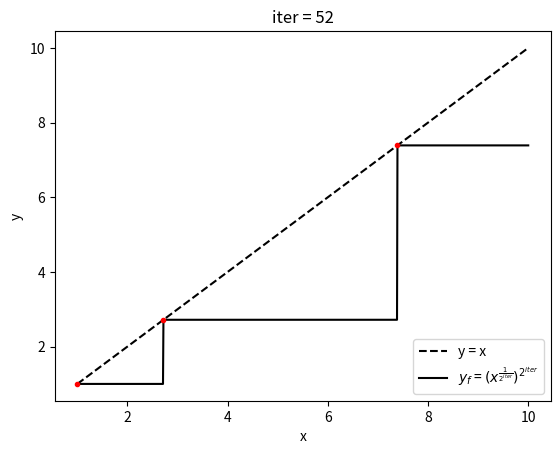
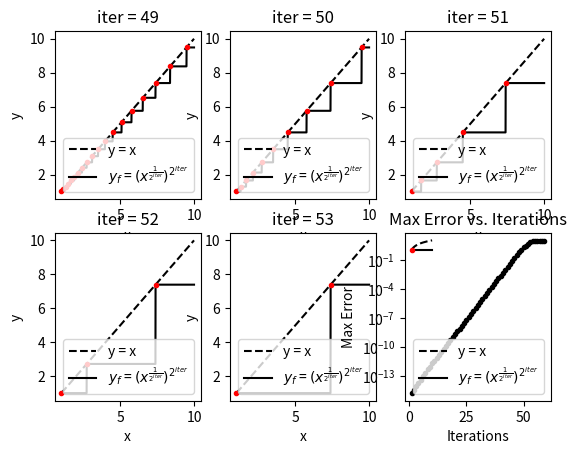

The matplotlib source for these figures, in order:
#!/usr/local/bin/python3
# -------------------------------
# APC 523, Pset #1, Problem 6
# Cristian Lacey
# -------------------------------
import numpy as np
from matplotlib import pyplot as plt

def root_square(x,iter,plt_mode=False):
    ''' Takes a numpy array, takes the square root of each element an "iter"
    number of times. It then attempts to return the resulting array to the
    original input by taking the square of the result an "iter" number of times.
    Returns the absolute value of the maximum difference between the overall
    resulting array and the original array.'''
    y = x
    yi = x

    for i in range(iter):
        yi = np.sqrt(yi)

    yf = yi

    for i in range(iter):
        yf = np.square(yf)

    # Jank method of grabbing closest points to y = x line
    dx = np.diff(yf)
    inds = np.array((dx>0.0001).nonzero())
    inds = inds+1
    inds = np.append([0],inds)

    err = np.abs(y-yf)
    err_max = np.amax(err)

    if plt_mode:
        plt.figure()
        plt.title("iter = %d" % iter)
        plt.xlabel("x")
        plt.ylabel("y")
        plt.plot(x,y,'k--',label='y = x')
        # plt.plot(x,yi,'b',label=r'yi = $x^{\frac{1}{2^{iter}}}$')
        plt.plot(x,yf,'k',label=r'$y_{f}$ = ${(x^{\frac{1}{2^{iter}}})}^{2^{iter}}$')
        plt.plot(x[inds],yf[inds],'r.')
        plt.legend(loc='lower right')
        plt.show()

    return err_max, x, y, yi, yf, inds

# -------------------------------
# Main (Generates all analysis)
# -------------------------------
x = np.linspace(1.0, 10.0, num=1001)

# Initial run with 52 iterations (number of times to take square root)
root_square(x,52,plt_mode=True)

# Create subplots
plt.figure()
r = range(49,55)
for iter in r:
    err_max, x, y, yi, yf, inds = root_square(x,iter,plt_mode=False)

    plt.subplot(2,3,iter-48)
    plt.title("iter = %d" % iter)
    plt.xlabel("x")
    plt.ylabel("y")
    plt.plot(x,y,'k--',label='y = x')
    # plt.plot(x,yi,label=r'yi = $x^{\frac{1}{2^{iter}}}$')
    plt.plot(x,yf,'k',label=r'$y_{f}$ = ${(x^{\frac{1}{2^{iter}}})}^{2^{iter}}$')
    plt.plot(x[inds],yf[inds],'r.')
    plt.legend(loc='lower right')
plt.show()

# Max error vs iterations
err = []
r = range(1,60)
for iter in r:
    err_max, x, y, yi, yf, inds = root_square(x,iter,plt_mode=False)
    err.append(err_max)

iters = np.array(r)
err = np.array(err)

log_err = np.log(err)
k = (log_err[50]-log_err[10])/(iters[50]-iters[10])
print(k)

plt.title("Max Error vs. Iterations")
plt.xlabel("Iterations")
plt.ylabel("Max Error")
plt.plot(iters,err,'k.')
plt.yscale('log')
plt.show()
